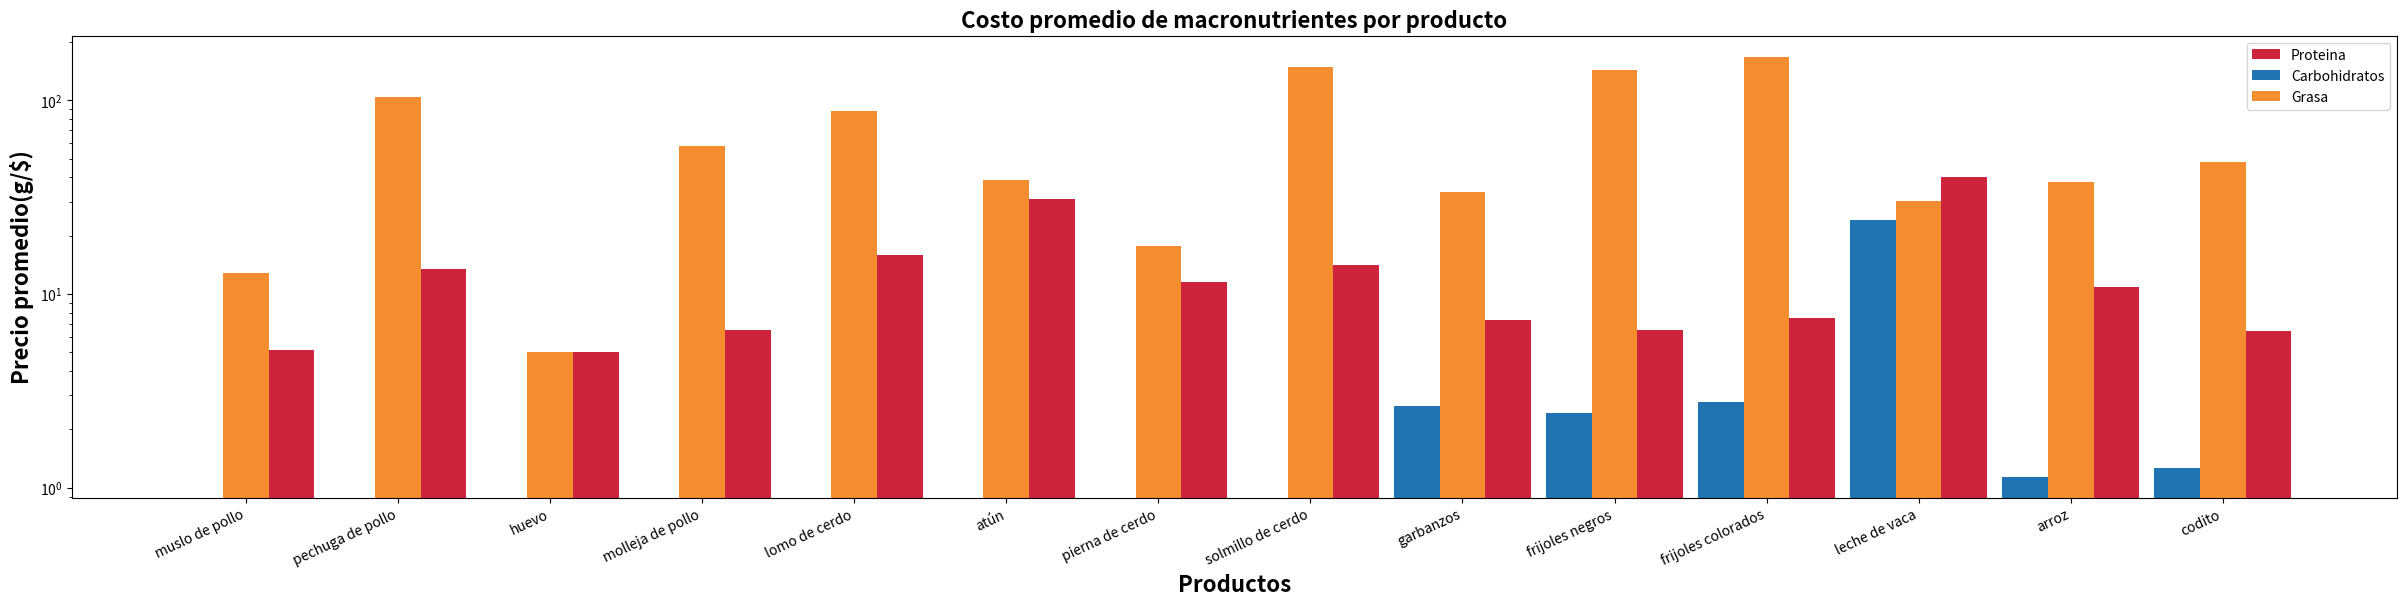

Python code for this plot:
import matplotlib.pyplot as plt



def proporcion_macronutrientes(
    proporcion=[75, 15, 10],
    macronutrientes=['Carbohidratos', 'Grasas', 'Proteínas']
   
):
    colores = ["#1F74B1", "#F38D30", "#CC243C"]
    explode = [0, 0, 0.1 ]

    plt.pie(proporcion, labels=macronutrientes, autopct='%1.1f%%', startangle = 60, explode=explode, colors=colores)
    plt.title('Proporción de Macronutrientes', fontsize=16, fontweight='bold')
    plt.legend()
    plt.show()

def barra_costo_promedio_nutr(productos,precios_carb, precios_gras, precios_prot):

    cantidad_barras = len(productos)
    grosor_barras = 0.30

    espacio_barra = list(range(cantidad_barras)) 


    x_carbohidrato = [x-grosor_barras for x in espacio_barra]
    x_grasa = [x for x in espacio_barra]
    x_proteina = [x+grosor_barras for x in espacio_barra]

    
    plt.figure(figsize=(30, 6))

    carb_valores = [precios_carb[p] for p in productos]
    gras_valores = [precios_gras[p] for p in productos]
    prot_valores = [precios_prot[p] for p in productos]

    #Se crean 3 barras unidas para cada grupo de alimentos
    plt.bar(x_proteina, prot_valores, width=grosor_barras, color = "#CC243C", label = "Proteina" )
    plt.bar(x_carbohidrato, carb_valores, width=grosor_barras, color='#1F74B1', label='Carbohidratos')
    plt.bar(x_grasa, gras_valores, width=grosor_barras, color = "#F38D30", label = "Grasa")

    #Etiquetas:
    plt.ylabel("Precio promedio(g/$)", fontweight='bold', fontsize=16)
    plt.xlabel("Productos", fontweight='bold', fontsize=16)
    plt.xticks(espacio_barra, productos, rotation=25, ha='right') #Posición de las etiquetas en el eje x
    plt.title("Costo promedio de macronutrientes por producto", fontweight='bold', fontsize=16)
    plt.yscale('log') #Escala logarítmica para mejor visualización porque hay mucha diferencia entre los costos de las grasas y los de los carbohidratos/proteínas

    plt.legend()

    plt.show()

precios_prot = {'muslo de pollo': 5.14, 'pechuga de pollo': 13.52, 'huevo': 5, 'molleja de pollo': 6.5, 'lomo de cerdo': 15.98, 'atún': 30.88, 'pierna de cerdo': 11.5, 'solmillo de cerdo': 14.17, 'garbanzos': 7.33, 'frijoles negros': 6.56, 'frijoles colorados': 7.48, 'leche de vaca': 40.13, 'arroz': 10.88, 'codito': 6.44}
precios_gras = {'muslo de pollo': 12.85, 'pechuga de pollo': 103.62, 'huevo': 5.0, 'molleja de pollo': 58.5, 'lomo de cerdo': 87.88, 'atún': 38.9, 'pierna de cerdo': 17.64, 'solmillo de cerdo': 148.81, 'garbanzos': 33.61, 'frijoles negros': 144.22, 'frijoles colorados': 168.33, 'leche de vaca': 30.1, 'arroz': 38.1, 'codito': 48.33}
precios_carb = {'muslo de pollo': 0, 'pechuga de pollo': 0, 'huevo': 0, 'molleja de pollo': 0, 'lomo de cerdo': 0, 'atún': 0, 'pierna de cerdo': 0, 'solmillo de cerdo': 0, 'garbanzos': 2.64, 'frijoles negros': 2.44, 'frijoles colorados': 2.76, 'leche de vaca': 24.08, 'arroz': 1.14, 'codito': 1.26}
productos = list(precios_prot.keys())

barra_costo_promedio_nutr(productos, precios_carb, precios_gras, precios_prot)

    


   




 
